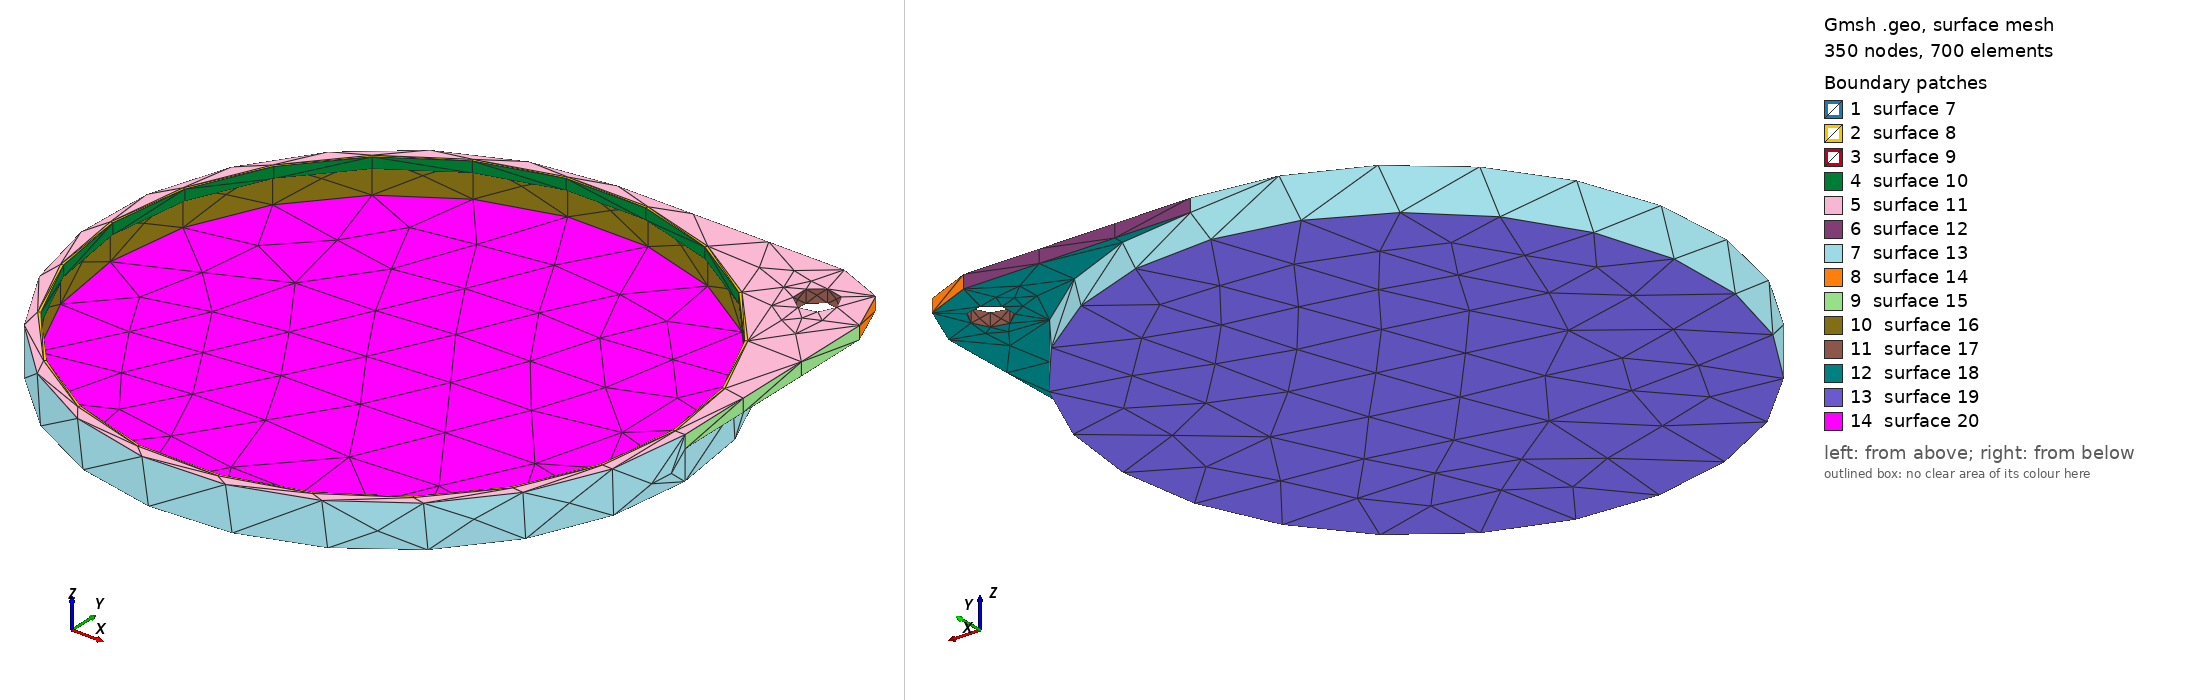

Gmsh geometry script, surface-meshed: 350 nodes, 700 surface elements. Boundary patches (legend numbers): 1 surface 7, 2 surface 8, 3 surface 9, 4 surface 10, 5 surface 11, 6 surface 12, 7 surface 13, 8 surface 14, 9 surface 15, 10 surface 16, 11 surface 17, 12 surface 18, 13 surface 19, 14 surface 20. Left view from above one corner, right view from below the opposite corner. The script declares no physical surfaces, so the legend lists its geometric surfaces. The drawing asked Gmsh for element sizes between 1% and 20% of the model's largest extent; the script's own settings can give other sizes.

=== Cap04.geo (drawn) ===
// Gmsh project created on Fri May 28 11:18:05 2021
SetFactory("OpenCASCADE");

Mesh.MeshSizeMin=0.4;
Mesh.MeshSizeMax=0.4;

//Mesh.SubdivisionAlgorithm=2;

ri=43.34-0.2;
ro=44.84-0.2;

Cylinder(1) = {0.0, 0.0, 0.0, 0, 0, 6.5,ro, 2*Pi};

Cylinder(2) = {0.0, 0.0, 1.0, 0, 0, 6.5, ri, 2*Pi};

//BooleanDifference(3)={Volume{1}; Delete;}{Volume{2}; Delete;};

Cylinder(4) = {0.0, 0.0, 6.5-1.68, 0, 0, 1.68, ri, 2*Pi};

Cylinder(5) = {0.0, 0.0, 6.5-1.68, 0, 0, 1.68, ri-0.4, 2*Pi};

BooleanDifference(6)={Volume{4}; Delete;}{Volume{5}; Delete;};

Box(7) = {0,0,6.5-2,  ro,ro,2};

Box(8) = {ro-10,ro-10,6.5-2,  10,10,2};

BooleanDifference(9)={Volume{7}; Delete;}{Volume{8}; Delete;};

Cylinder(10) = {ro-10, ro-10, 6.5-2, 0, 0, 2, 10, 2*Pi};

BooleanUnion(11)={ Volume{9};  Delete; }{Volume{1,10};  Delete;};

BooleanDifference(12)={Volume{11}; Delete;}{Volume{2}; Delete;};

Cylinder(14) = {ro-8, ro-8, 6.5-2, 0, 0, 2, 3, 2*Pi};

BooleanDifference(15)={Volume{12}; Delete;}{Volume{14}; Delete;};
